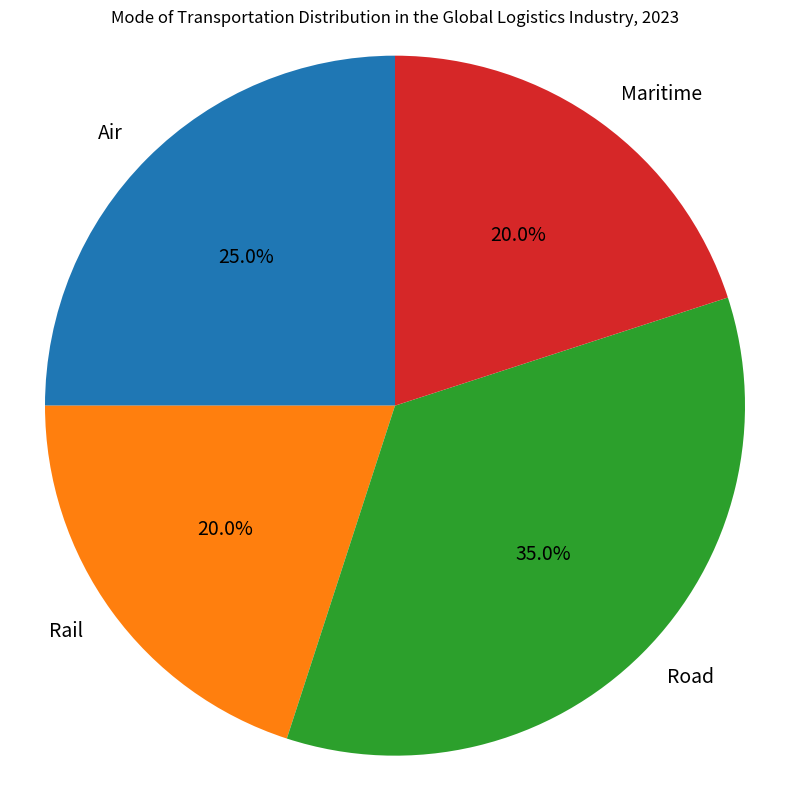

This chart was generated by the following Python code: (Note: this script raises an exception after producing the figure.)

import matplotlib.pyplot as plt
import numpy as np

fig = plt.figure(figsize=(8,8))
ax = fig.add_subplot(111)

Modes = np.array(['Air','Rail','Road','Maritime'])
Percentage = np.array([25,20,35,20])

ax.pie(Percentage, labels=Modes, startangle=90, autopct='%.1f%%', textprops={'fontsize': 14})
ax.set_title("Mode of Transportation Distribution in the Global Logistics Industry, 2023")
ax.axis('equal')
plt.tight_layout()
plt.savefig('pie chart/png/73.png')
plt.clf()
